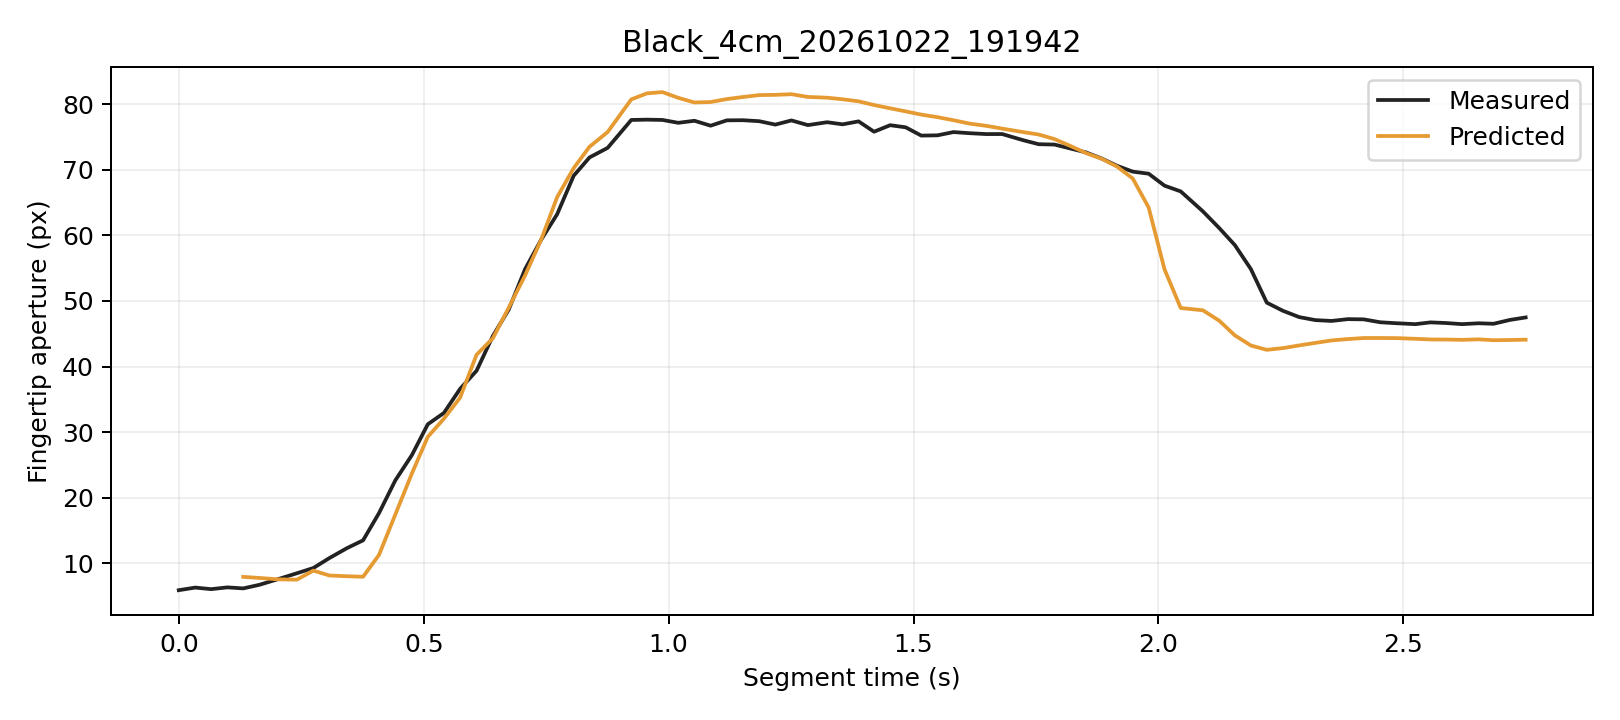

Source data for this figure (header and first rows):
trial, segment_frame, frame, time_s, distance_px, actual_aperture_px, predicted_window5_px, phase, status
Black_4cm_20261022_191942, 0, 419, 0.0, 246.3, 5.906, , Initial, window_not_ready
Black_4cm_20261022_191942, 1, 420, 0.0336, 246.2, 6.305, , Initial, window_not_ready
Black_4cm_20261022_191942, 2, 421, 0.06611, 246, 6.065, , Initial, window_not_ready
Black_4cm_20261022_191942, 3, 422, 0.09925, 246.2, 6.338, , Initial, window_not_ready
Black_4cm_20261022_191942, 4, 423, 0.1316, 246.2, 6.18, 7.94, Initial, ready
Black_4cm_20261022_191942, 5, 424, 0.1648, 246.5, 6.73, 7.772, Initial, ready
Black_4cm_20261022_191942, 6, 425, 0.2031, 247, 7.6, 7.559, Initial, ready
Black_4cm_20261022_191942, 7, 426, 0.2411, 247, 8.489, 7.513, Initial, ready
Black_4cm_20261022_191942, 8, 427, 0.2748, 244.3, 9.289, 8.888, Initial, ready
Black_4cm_20261022_191942, 9, 428, 0.3076, 247.2, 10.81, 8.148, Initial, ready
Black_4cm_20261022_191942, 10, 429, 0.3434, 246.3, 12.32, 8.032, Initial, ready
Black_4cm_20261022_191942, 11, 430, 0.3763, 245.4, 13.51, 7.957, Initial, ready
Black_4cm_20261022_191942, 12, 431, 0.4088, 242.3, 17.66, 11.29, Grasping, ready
Black_4cm_20261022_191942, 13, 432, 0.442, 239.3, 22.64, 17.43, Grasping, ready
Black_4cm_20261022_191942, 14, 433, 0.4759, 235.8, 26.5, 23.7, Grasping, ready
Black_4cm_20261022_191942, 15, 434, 0.5084, 232.1, 31.2, 29.28, Grasping, ready
Black_4cm_20261022_191942, 16, 435, 0.5412, 228.9, 32.92, 32.05, Grasping, ready
Black_4cm_20261022_191942, 17, 436, 0.5742, 225.2, 36.59, 35.25, Grasping, ready
Black_4cm_20261022_191942, 18, 437, 0.6079, 219.2, 39.36, 41.79, Grasping, ready
Black_4cm_20261022_191942, 19, 438, 0.6412, 216.7, 44.65, 44.31, Grasping, ready
Black_4cm_20261022_191942, 20, 439, 0.6735, 212.3, 48.67, 48.96, Grasping, ready
Black_4cm_20261022_191942, 21, 440, 0.7071, 207.1, 54.86, 53.91, Grasping, ready
Black_4cm_20261022_191942, 22, 441, 0.7396, 201.8, 59.31, 59.31, Grasping, ready
Black_4cm_20261022_191942, 23, 442, 0.7724, 196, 63.22, 65.82, Grasping, ready
Black_4cm_20261022_191942, 24, 443, 0.8061, 190.6, 69.08, 70.24, Grasping, ready
Black_4cm_20261022_191942, 25, 444, 0.8386, 185.1, 71.88, 73.51, Grasping, ready
Black_4cm_20261022_191942, 26, 445, 0.8755, 179.5, 73.34, 75.75, Grasping, ready
Black_4cm_20261022_191942, 27, 446, 0.9238, 167.9, 77.6, 80.73, Grasping, ready
Black_4cm_20261022_191942, 28, 447, 0.9559, 161.9, 77.64, 81.65, Grasping, ready
Black_4cm_20261022_191942, 29, 448, 0.9873, 155.9, 77.6, 81.84, Grasping, ready
Black_4cm_20261022_191942, 30, 449, 1.02, 149.9, 77.16, 80.97, Grasping, ready
Black_4cm_20261022_191942, 31, 450, 1.053, 143.3, 77.47, 80.26, Grasping, ready
Black_4cm_20261022_191942, 32, 451, 1.086, 138, 76.72, 80.33, Grasping, ready
Black_4cm_20261022_191942, 33, 452, 1.119, 131.6, 77.53, 80.78, Grasping, ready
Black_4cm_20261022_191942, 34, 453, 1.151, 125.5, 77.56, 81.09, Grasping, ready
Black_4cm_20261022_191942, 35, 454, 1.185, 119.6, 77.41, 81.38, Grasping, ready
Black_4cm_20261022_191942, 36, 455, 1.218, 113.9, 76.89, 81.42, Grasping, ready
Black_4cm_20261022_191942, 37, 456, 1.251, 107.2, 77.52, 81.52, Grasping, ready
Black_4cm_20261022_191942, 38, 457, 1.284, 101.3, 76.81, 81.1, Grasping, ready
Black_4cm_20261022_191942, 39, 458, 1.324, 94.4, 77.25, 80.99, Grasping, ready
Black_4cm_20261022_191942, 40, 459, 1.355, 88.26, 76.93, 80.75, Grasping, ready
Black_4cm_20261022_191942, 41, 460, 1.388, 82.13, 77.38, 80.43, Grasping, ready
Black_4cm_20261022_191942, 42, 461, 1.419, 76.87, 75.8, 79.87, Grasping, ready
Black_4cm_20261022_191942, 43, 462, 1.452, 70.99, 76.79, 79.37, Grasping, ready
Black_4cm_20261022_191942, 44, 463, 1.484, 65.63, 76.47, 78.9, Grasping, ready
Black_4cm_20261022_191942, 45, 464, 1.516, 60.68, 75.21, 78.41, Grasping, ready
Black_4cm_20261022_191942, 46, 465, 1.549, 55.62, 75.25, 78.02, Grasping, ready
Black_4cm_20261022_191942, 47, 466, 1.581, 50.78, 75.75, 77.55, Grasping, ready
Black_4cm_20261022_191942, 48, 467, 1.615, 46.68, 75.57, 77.03, Grasping, ready
Black_4cm_20261022_191942, 49, 468, 1.648, 42, 75.44, 76.7, Grasping, ready
Black_4cm_20261022_191942, 50, 469, 1.681, 37.85, 75.45, 76.28, Grasping, ready
Black_4cm_20261022_191942, 51, 470, 1.724, 34.59, 74.49, 75.74, Grasping, ready
Black_4cm_20261022_191942, 52, 471, 1.756, 30.81, 73.9, 75.37, Grasping, ready
Black_4cm_20261022_191942, 53, 472, 1.788, 27.84, 73.84, 74.68, Grasping, ready
Black_4cm_20261022_191942, 54, 473, 1.82, 25.1, 73.25, 73.65, Grasping, ready
Black_4cm_20261022_191942, 55, 474, 1.852, 22.7, 72.65, 72.55, Grasping, ready
Black_4cm_20261022_191942, 56, 475, 1.884, 20.02, 71.72, 71.69, Grasping, ready
Black_4cm_20261022_191942, 57, 476, 1.915, 17.25, 70.61, 70.49, Grasping, ready
Black_4cm_20261022_191942, 58, 477, 1.948, 14.66, 69.71, 68.66, Grasping, ready
Black_4cm_20261022_191942, 59, 478, 1.98, 11.56, 69.4, 64.25, Grasping, ready
... 23 more rows
